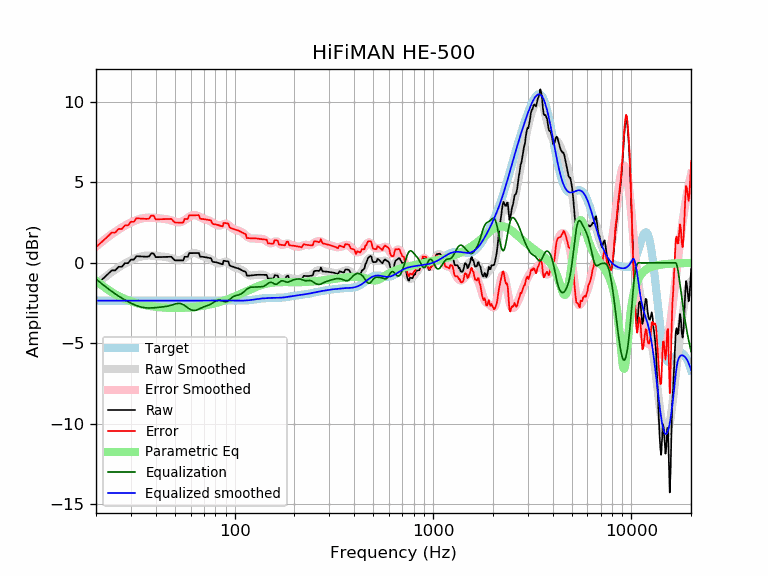

The table this chart was drawn from, first rows:
frequency, raw, error, smoothed, error_smoothed, equalization, parametric_eq, equalized_raw, equalized_smoothed, target
20, -1.37, 0.99, -1.34, 1.01, -1.01, -1.11, -2.38, -2.35, -2.35
21, -1.14, 1.21, -1.13, 1.23, -1.23, -1.31, -2.37, -2.35, -2.35
22, -0.92, 1.43, -0.93, 1.42, -1.42, -1.50, -2.34, -2.35, -2.35
23, -0.69, 1.66, -0.74, 1.61, -1.61, -1.67, -2.30, -2.35, -2.35
24, -0.47, 1.88, -0.58, 1.78, -1.78, -1.82, -2.25, -2.35, -2.35
25, -0.47, 1.88, -0.42, 1.93, -1.93, -1.95, -2.40, -2.35, -2.35
26, -0.25, 2.11, -0.28, 2.07, -2.07, -2.07, -2.31, -2.35, -2.35
27, -0.25, 2.11, -0.16, 2.20, -2.20, -2.16, -2.44, -2.35, -2.35
28, -0.02, 2.33, -0.04, 2.31, -2.31, -2.25, -2.33, -2.35, -2.35
29, -0.02, 2.33, 0.06, 2.41, -2.41, -2.33, -2.44, -2.35, -2.35
30, 0.20, 2.55, 0.15, 2.51, -2.51, -2.39, -2.31, -2.35, -2.35
31, 0.19, 2.55, 0.24, 2.59, -2.59, -2.45, -2.39, -2.35, -2.35
32, 0.41, 2.77, 0.30, 2.66, -2.66, -2.50, -2.24, -2.35, -2.35
33, 0.40, 2.76, 0.36, 2.71, -2.71, -2.54, -2.31, -2.35, -2.35
34, 0.39, 2.75, 0.40, 2.76, -2.76, -2.58, -2.36, -2.35, -2.35
35, 0.39, 2.74, 0.43, 2.78, -2.78, -2.62, -2.40, -2.35, -2.35
36, 0.38, 2.73, 0.45, 2.80, -2.80, -2.65, -2.43, -2.35, -2.35
37, 0.40, 2.75, 0.46, 2.81, -2.81, -2.67, -2.41, -2.35, -2.35
38, 0.59, 2.94, 0.45, 2.80, -2.80, -2.70, -2.22, -2.35, -2.35
39, 0.58, 2.93, 0.44, 2.80, -2.80, -2.72, -2.21, -2.35, -2.35
40, 0.35, 2.70, 0.43, 2.78, -2.78, -2.73, -2.43, -2.35, -2.35
41, 0.35, 2.70, 0.42, 2.77, -2.77, -2.75, -2.42, -2.35, -2.35
42, 0.36, 2.71, 0.40, 2.76, -2.76, -2.76, -2.40, -2.35, -2.35
43, 0.36, 2.71, 0.39, 2.74, -2.74, -2.77, -2.38, -2.35, -2.35
44, 0.36, 2.72, 0.38, 2.73, -2.73, -2.78, -2.36, -2.35, -2.35
45, 0.37, 2.72, 0.36, 2.71, -2.71, -2.79, -2.34, -2.35, -2.35
46, 0.37, 2.72, 0.34, 2.69, -2.69, -2.80, -2.32, -2.35, -2.35
47, 0.38, 2.73, 0.31, 2.66, -2.66, -2.80, -2.29, -2.35, -2.35
48, 0.38, 2.73, 0.28, 2.63, -2.63, -2.80, -2.25, -2.35, -2.35
49, 0.25, 2.60, 0.24, 2.60, -2.60, -2.81, -2.35, -2.35, -2.35
50, 0.15, 2.50, 0.21, 2.56, -2.56, -2.81, -2.41, -2.35, -2.35
51, 0.15, 2.51, 0.18, 2.54, -2.54, -2.81, -2.38, -2.35, -2.35
52, 0.15, 2.50, 0.17, 2.52, -2.52, -2.81, -2.37, -2.35, -2.35
53, 0.15, 2.50, 0.18, 2.53, -2.53, -2.80, -2.38, -2.35, -2.35
54, 0.15, 2.50, 0.20, 2.55, -2.55, -2.80, -2.40, -2.35, -2.35
55, 0.15, 2.50, 0.24, 2.60, -2.60, -2.80, -2.45, -2.35, -2.35
56, 0.38, 2.73, 0.30, 2.66, -2.66, -2.79, -2.28, -2.35, -2.35
57, 0.38, 2.73, 0.37, 2.72, -2.72, -2.79, -2.35, -2.35, -2.35
58, 0.38, 2.73, 0.44, 2.79, -2.79, -2.78, -2.42, -2.35, -2.35
59, 0.60, 2.96, 0.50, 2.86, -2.86, -2.77, -2.25, -2.35, -2.35
60, 0.60, 2.95, 0.56, 2.91, -2.91, -2.77, -2.31, -2.35, -2.35
61, 0.60, 2.95, 0.59, 2.94, -2.94, -2.76, -2.34, -2.35, -2.35
62, 0.60, 2.95, 0.61, 2.96, -2.96, -2.75, -2.36, -2.35, -2.35
63, 0.60, 2.96, 0.61, 2.96, -2.96, -2.74, -2.36, -2.35, -2.35
64, 0.61, 2.96, 0.59, 2.94, -2.94, -2.73, -2.34, -2.35, -2.35
65, 0.61, 2.96, 0.56, 2.91, -2.91, -2.72, -2.30, -2.35, -2.35
66, 0.61, 2.96, 0.52, 2.88, -2.88, -2.71, -2.26, -2.35, -2.35
67, 0.38, 2.74, 0.48, 2.83, -2.83, -2.70, -2.45, -2.35, -2.35
68, 0.38, 2.73, 0.44, 2.79, -2.79, -2.69, -2.41, -2.35, -2.35
69, 0.37, 2.73, 0.41, 2.76, -2.76, -2.67, -2.39, -2.35, -2.35
70, 0.36, 2.72, 0.38, 2.73, -2.73, -2.66, -2.37, -2.35, -2.35
71, 0.35, 2.70, 0.35, 2.71, -2.71, -2.65, -2.36, -2.35, -2.35
72, 0.33, 2.69, 0.33, 2.68, -2.68, -2.63, -2.35, -2.35, -2.35
73, 0.32, 2.67, 0.30, 2.66, -2.66, -2.62, -2.34, -2.35, -2.35
74, 0.31, 2.66, 0.28, 2.63, -2.63, -2.60, -2.32, -2.35, -2.35
75, 0.29, 2.65, 0.24, 2.59, -2.59, -2.59, -2.30, -2.35, -2.35
76, 0.29, 2.64, 0.20, 2.56, -2.56, -2.57, -2.27, -2.35, -2.35
77, 0.10, 2.46, 0.16, 2.51, -2.51, -2.56, -2.41, -2.35, -2.35
78, 0.05, 2.40, 0.12, 2.47, -2.47, -2.54, -2.42, -2.35, -2.35
79, 0.05, 2.40, 0.07, 2.43, -2.43, -2.52, -2.38, -2.35, -2.35
... 553 more rows
